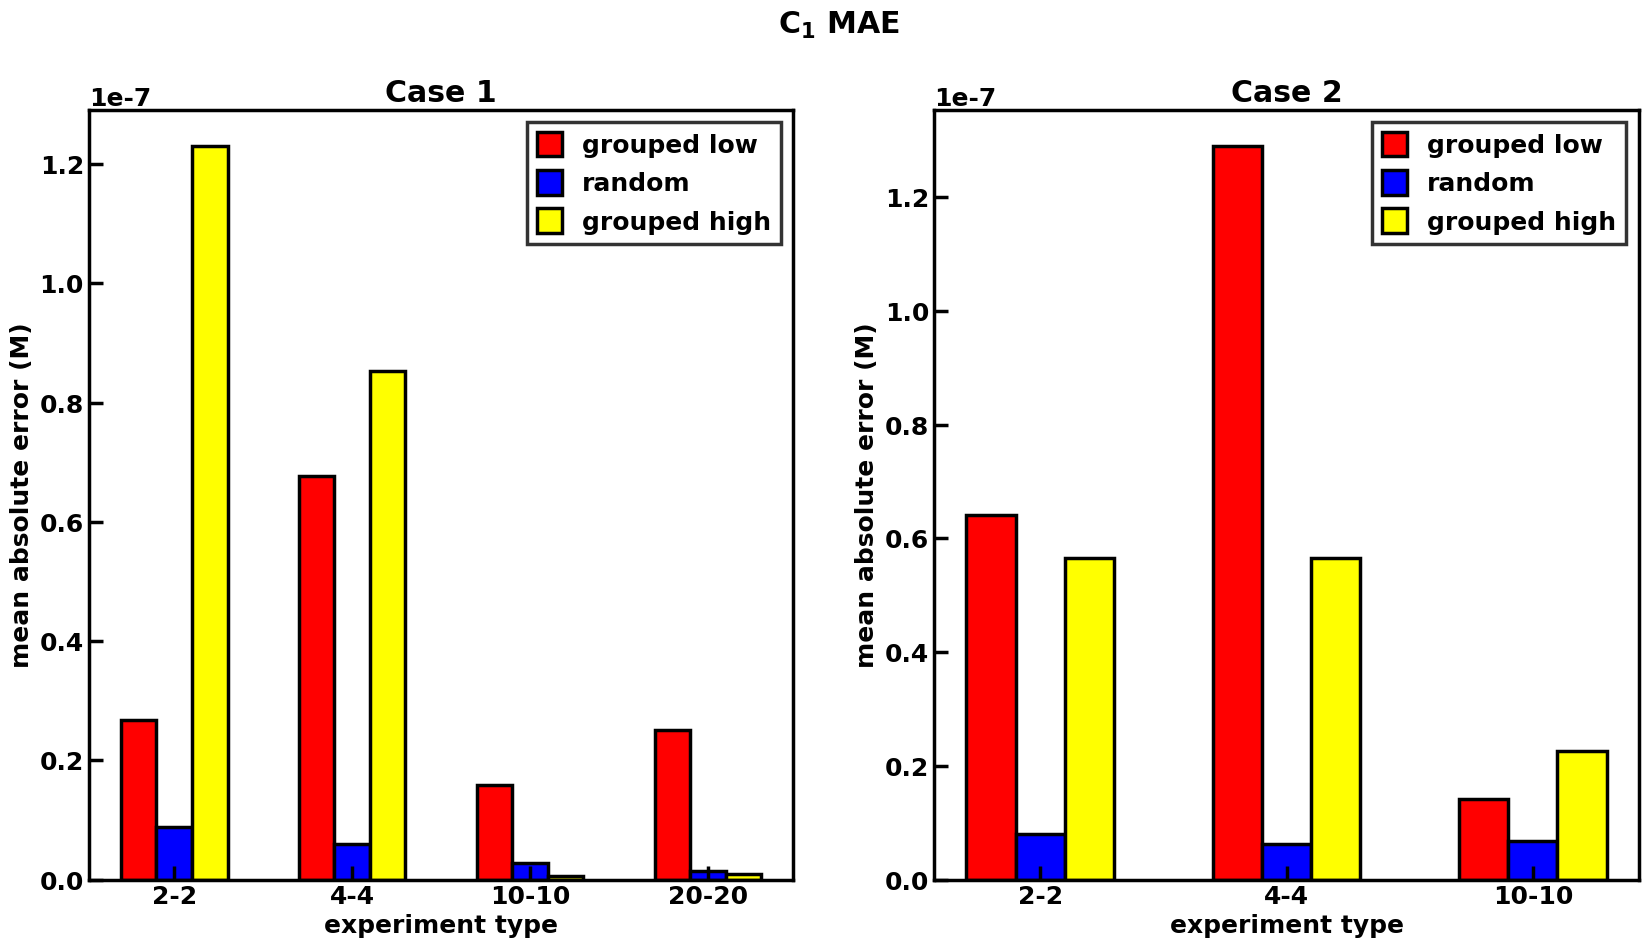
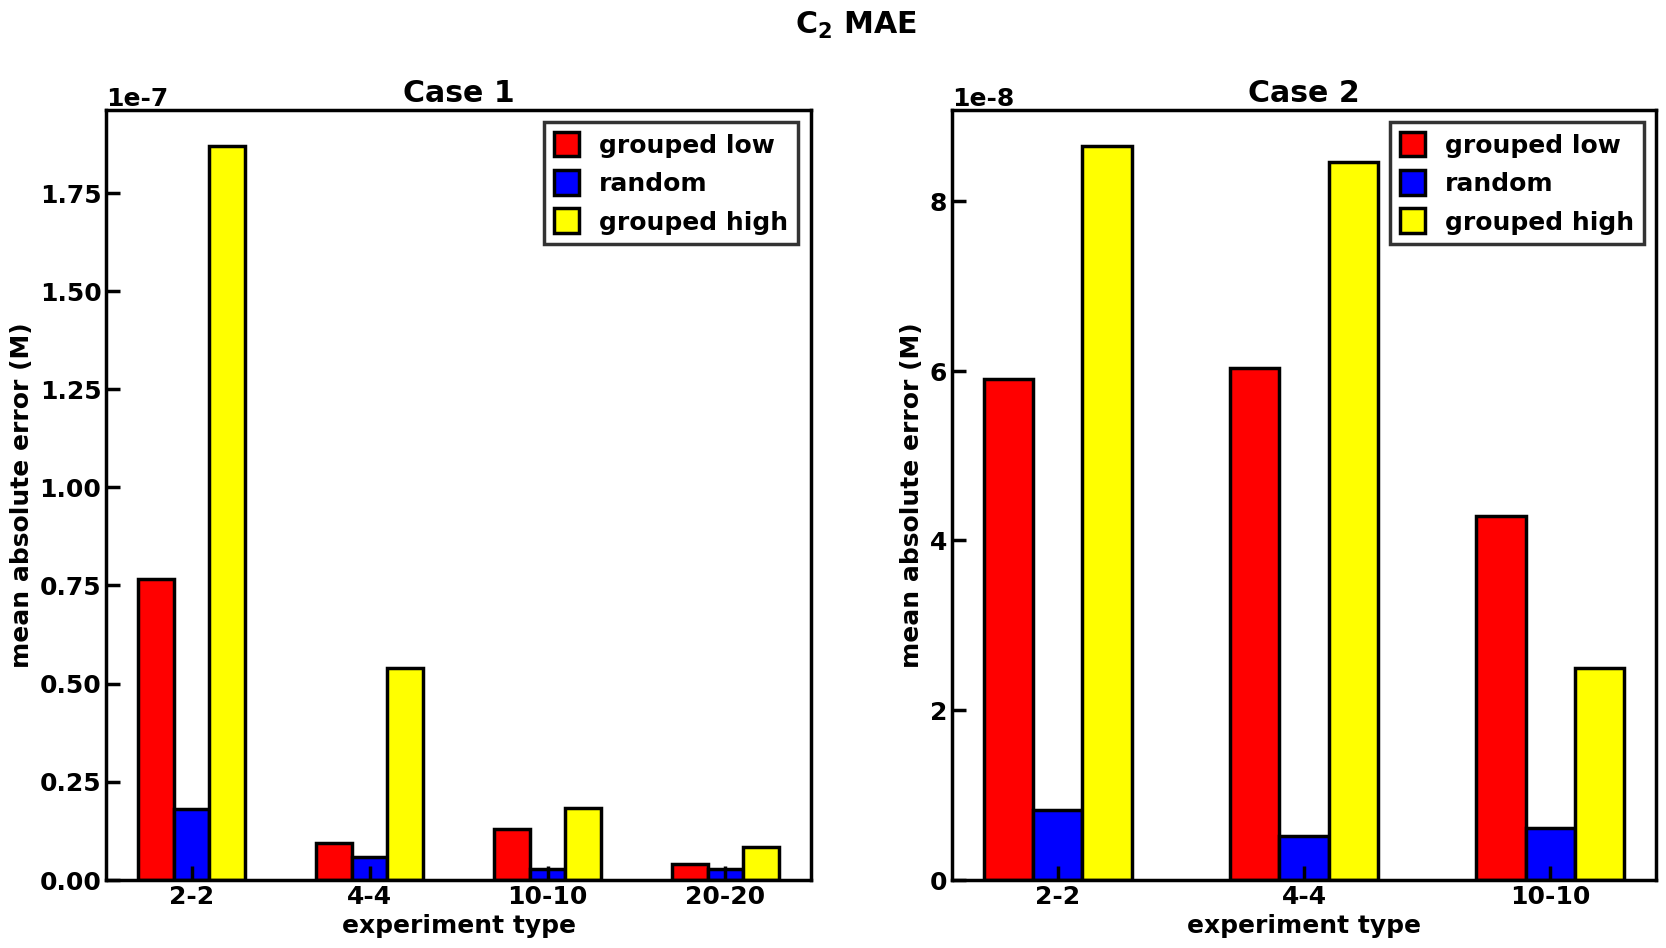

Write the Python code that produced these figures, in order.
# importing package
import matplotlib.pyplot as plt
import numpy as np

def figure_formatting(): # make the plot look xmgrace-esque
    font = {'family': 'sans-serif', 'weight': 'bold', 'size': 18}
    plt.rcParams['font.sans-serif'] = ['Arial']
    plt.rc('font', **font)
    plt.rcParams['axes.linewidth'] = 2.5
    plt.rcParams['xtick.major.size'] = 10
    plt.rcParams['xtick.major.width'] = 2.5
    plt.rcParams['ytick.major.size'] = 10
    plt.rcParams['ytick.major.width'] = 2.5
    plt.rcParams['xtick.direction'] = 'in'
    plt.rcParams['ytick.direction'] = 'in'
    plt.rcParams['mathtext.default'] = 'regular'
    plt.rcParams['legend.fancybox'] = False # no rounded legend box

figure_formatting()

# Squares in legend rather than rectangles
plt.rcParams['legend.handlelength'] = 1
plt.rcParams['legend.handleheight'] = 1.125
  
# create data. Using test performance
# Order is: 2-2-a, 4-4-a, 10-10-a, 20-20-a, 2-2-sa, 4-4-sa, 10-10-sa 
C1_means = [8.79E-09, 5.92E-09, 2.84E-09, 1.43E-09, 8.07E-09, 6.19E-09, 6.81E-09]
C2_means = [1.81E-08, 5.80E-09, 2.65E-09, 2.65E-09, 8.17E-09, 5.09E-09, 6.07E-09]
# For grouped, each tuple is (high, low)
C1_grouped = [(1.23E-07, 2.68E-08), (8.53E-08, 6.77E-08), (6.79E-10, 1.58E-08), 
(9.46E-10, 2.51E-08), (5.65E-08, 6.42E-08), (5.66E-08, 1.29E-07), (2.27E-08, 1.42E-08)]
C2_grouped = [(1.87E-07, 7.67E-08), (5.39E-08, 9.25E-09), (1.82E-08, 1.30E-08), 
(8.36E-09, 3.94E-09), (8.65E-08, 5.91E-08), (8.46E-08, 6.03E-08), (2.49E-08, 4.29E-08)]

C1_low = [item[1] for item in C1_grouped]
C1_high = [item[0] for item in C1_grouped]
C2_low = [item[1] for item in C2_grouped]
C2_high = [item[0] for item in C2_grouped]

tick_labels = ['2-2', '4-4', '10-10', '20-20', '2-2', '4-4', '10-10']

width = 0.20

plt.figure(figsize=(15, 8)) 

x = np.arange(7)

### Plotting C1
fig, (ax1, ax2) = plt.subplots(1, 2, figsize=(20, 10))

x = np.arange(4)
C1_low_plot = ax1.bar(x-0.2, C1_low[:4], width, label='grouped low', color='#FF0000', edgecolor = "black", linewidth=2.5) # note to self: If linewidth >=3, can see a bit of bar under the axis
C1_plot = ax1.bar(x, C1_means[:4], width, label='random', color='#0000FF', edgecolor = "black", linewidth=2.5)
C1_high_plot = ax1.bar(x+0.2, C1_high[:4], width, label='grouped high', color='#FFFF00', edgecolor = "black", linewidth=2.5)
ax1.set_xticks(x)
ax1.set_xticklabels(tick_labels[:4])
ax1.set_xlabel("experiment type", fontweight='bold')
ax1.set_ylabel("mean absolute error (M)", fontweight='bold')
# ax1.set_ylim(top=1.25E-08)
ax1.set_title('Case 1', fontweight='bold')

legend = ax1.legend(handles=[C1_low_plot, C1_plot, C1_high_plot], loc='upper right', edgecolor='black') # 0.01 shifts the legend right slightly so it doesn't touch the y-axis tick marks
frame = legend.get_frame()
frame.set_linewidth(2.5) # setting the line width of the legend


x = np.arange(3)
C1_low_plot = ax2.bar(x-0.2, C1_low[4:], width, label='grouped low', color='#FF0000', edgecolor = "black", linewidth=2.5) # note to self: If linewidth >=3, can see a bit of bar under the axis
C1_plot = ax2.bar(x, C1_means[4:], width, label='random', color='#0000FF', edgecolor = "black", linewidth=2.5)
C1_high_plot = ax2.bar(x+0.2, C1_high[4:], width, label='grouped high', color='#FFFF00', edgecolor = "black", linewidth=2.5)
ax2.set_xticks(x)
ax2.set_xticklabels(tick_labels[4:])
ax2.set_xlabel("experiment type", fontweight='bold')
ax2.set_ylabel("mean absolute error (M)", fontweight='bold')
# ax1.set_ylim(top=1.25E-08)
ax2.set_title('Case 2', fontweight='bold')

legend = ax2.legend(handles=[C1_low_plot, C1_plot, C1_high_plot], loc='upper right', edgecolor='black') # 0.01 shifts the legend right slightly so it doesn't touch the y-axis tick marks
frame = legend.get_frame()
frame.set_linewidth(2.5) # setting the line width of the legend


plt.suptitle("C$_1$ MAE", fontweight='bold')
plt.savefig('MAE_grouped_C1.eps', format='eps', bbox_inches='tight') # saving as a vector plot
plt.savefig('MAE_grouped_C1.pdf', format='pdf', bbox_inches='tight') # saving as a vector plot


### Plotting C2
fig, (ax1, ax2) = plt.subplots(1, 2, figsize=(20, 10))

x = np.arange(4)
C2_low_plot = ax1.bar(x-0.2, C2_low[:4], width, label='grouped low', color='#FF0000', edgecolor = "black", linewidth=2.5) # note to self: If linewidth >=3, can see a bit of bar under the axis
C2_plot = ax1.bar(x, C2_means[:4], width, label='random', color='#0000FF', edgecolor = "black", linewidth=2.5)
C2_high_plot = ax1.bar(x+0.2, C2_high[:4], width, label='grouped high', color='#FFFF00', edgecolor = "black", linewidth=2.5)
ax1.set_xticks(x)
ax1.set_xticklabels(tick_labels[:4])
ax1.set_xlabel("experiment type", fontweight='bold')
ax1.set_ylabel("mean absolute error (M)", fontweight='bold')
# ax1.set_ylim(top=1.25E-08)
ax1.set_title('Case 1', fontweight='bold')

legend = ax1.legend(handles=[C2_low_plot, C2_plot, C2_high_plot], loc='upper right', edgecolor='black') # 0.01 shifts the legend right slightly so it doesn't touch the y-axis tick marks
frame = legend.get_frame()
frame.set_linewidth(2.5) # setting the line width of the legend


x = np.arange(3)
C2_low_plot = ax2.bar(x-0.2, C2_low[4:], width, label='grouped low', color='#FF0000', edgecolor = "black", linewidth=2.5) # note to self: If linewidth >=3, can see a bit of bar under the axis
C2_plot = ax2.bar(x, C2_means[4:], width, label='random', color='#0000FF', edgecolor = "black", linewidth=2.5)
C2_high_plot = ax2.bar(x+0.2, C2_high[4:], width, label='grouped high', color='#FFFF00', edgecolor = "black", linewidth=2.5)
ax2.set_xticks(x)
ax2.set_xticklabels(tick_labels[4:])
ax2.set_xlabel("experiment type", fontweight='bold')
ax2.set_ylabel("mean absolute error (M)", fontweight='bold')
# ax1.set_ylim(top=1.25E-08)
ax2.set_title('Case 2', fontweight='bold')

legend = ax2.legend(handles=[C2_low_plot, C2_plot, C2_high_plot], loc='upper right', edgecolor='black') # 0.01 shifts the legend right slightly so it doesn't touch the y-axis tick marks
frame = legend.get_frame()
frame.set_linewidth(2.5) # setting the line width of the legend


plt.suptitle("C$_2$ MAE", fontweight='bold')
plt.savefig('MAE_grouped_C2.eps', format='eps', bbox_inches='tight') # saving as a vector plot
plt.savefig('MAE_grouped_C2.pdf', format='pdf', bbox_inches='tight') # saving as a vector plot
